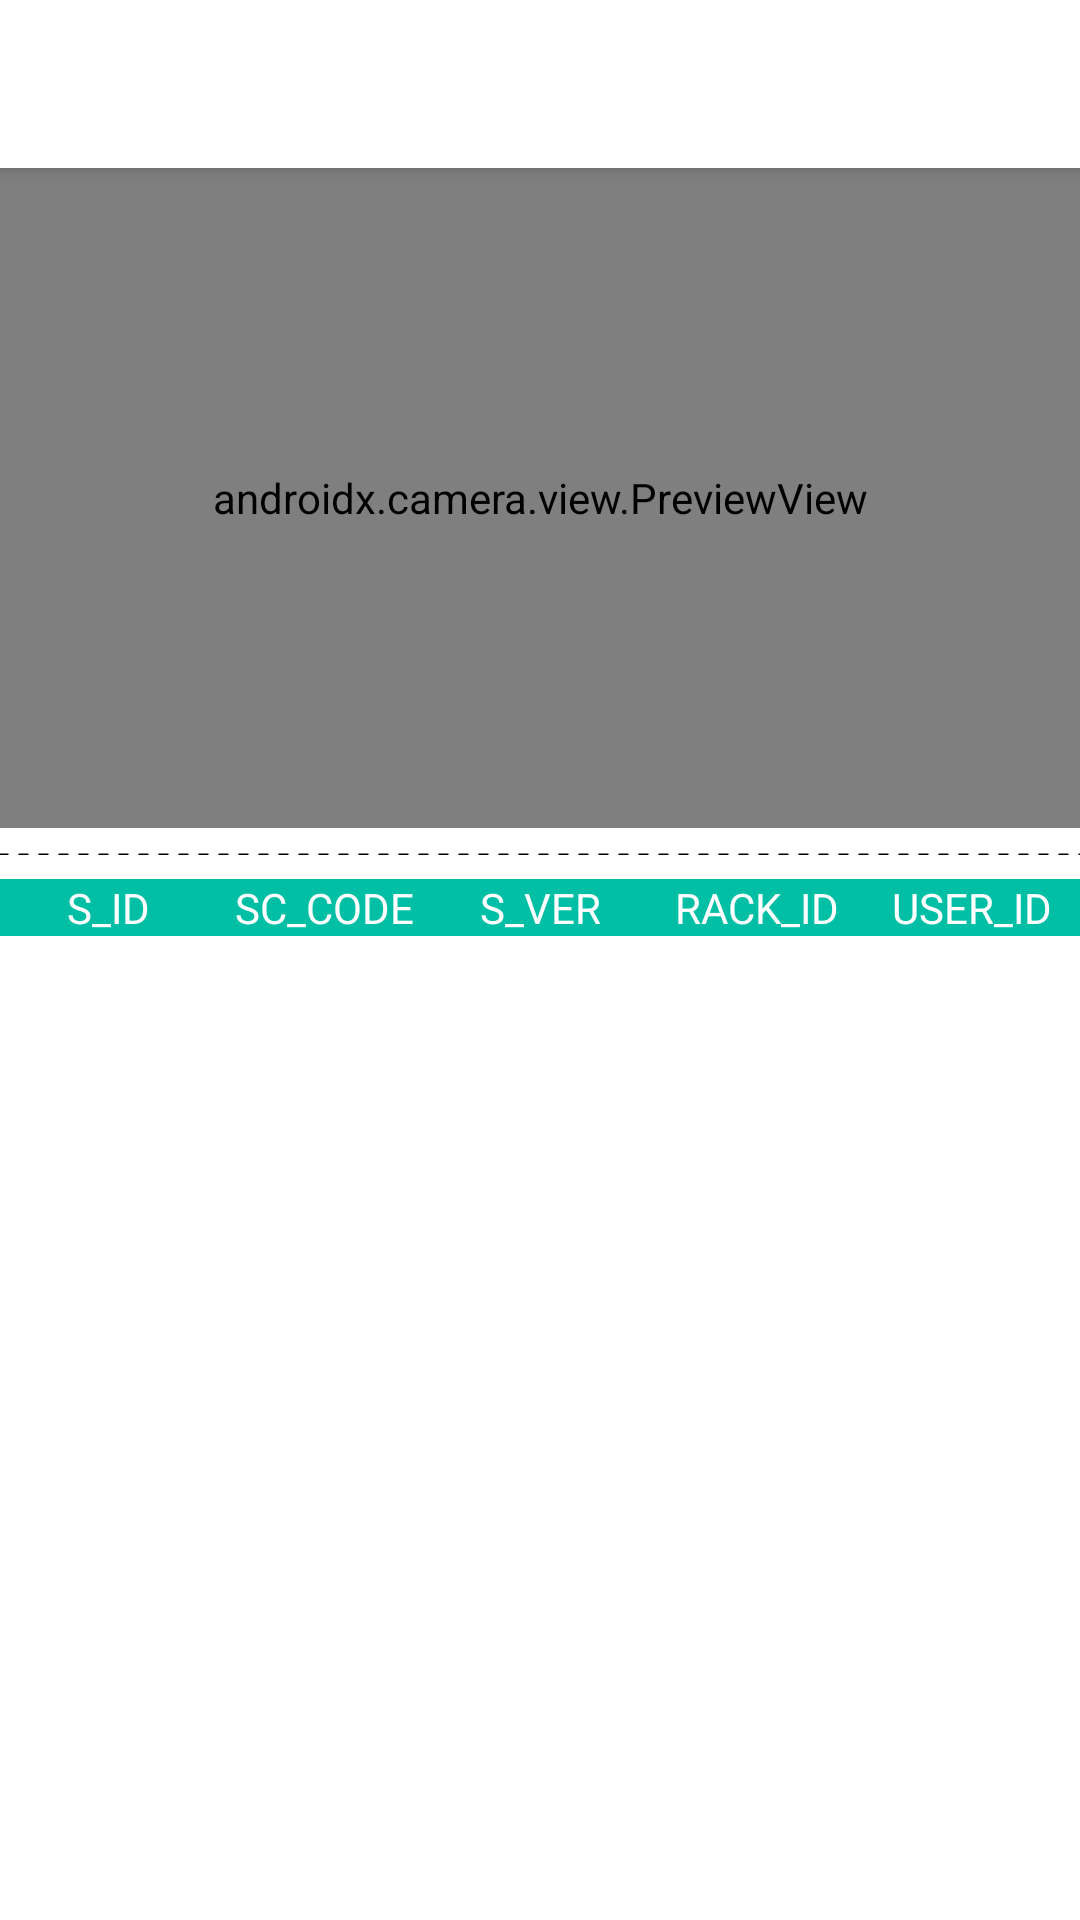

Android layout source for this screen:
<!-- AndroidManifest.xml: application theme Theme.ERPSobytek -->
<!-- res/layout/activity_sample_issuence.xml -->
<?xml version="1.0" encoding="utf-8"?>
<ScrollView xmlns:android="http://schemas.android.com/apk/res/android"
    xmlns:app="http://schemas.android.com/apk/res-auto"
    xmlns:tools="http://schemas.android.com/tools"
    android:layout_width="match_parent"
    android:layout_height="match_parent"
    android:fillViewport="true"
    tools:context=".view.activities.SampleIssuenceActivity">

    <androidx.constraintlayout.widget.ConstraintLayout
        android:layout_width="match_parent"
        android:layout_height="wrap_content">

        <com.google.android.material.appbar.AppBarLayout
            android:layout_width="match_parent"
            android:layout_height="wrap_content"
            app:layout_constraintEnd_toEndOf="parent"
            app:layout_constraintStart_toStartOf="parent"
            app:layout_constraintTop_toTopOf="parent"
            android:id="@+id/app_bar_layout"
            android:background="#fff"
            android:elevation="4dp"
            >

            <androidx.appcompat.widget.Toolbar
                android:id="@+id/toolbar"
                android:layout_width="match_parent"
                android:layout_height="?attr/actionBarSize"
                app:layout_constraintEnd_toEndOf="parent"
                app:layout_constraintStart_toStartOf="parent"
                app:layout_constraintTop_toTopOf="parent"
                android:gravity="center_vertical"
                />
        </com.google.android.material.appbar.AppBarLayout>

        <androidx.camera.view.PreviewView
            android:id="@+id/previewview"
            android:layout_width="match_parent"
            android:layout_height="220dp"
            app:layout_constraintStart_toStartOf="parent"
            app:layout_constraintEnd_toEndOf="parent"
            app:layout_constraintTop_toBottomOf="@id/app_bar_layout"
            />

        <View
            android:layout_width="match_parent"
            android:layout_height="1dp"
            android:background="@drawable/dotted"
            android:id="@+id/border_line"
            app:layout_constraintStart_toStartOf="parent"
            app:layout_constraintEnd_toEndOf="parent"
            app:layout_constraintTop_toBottomOf="@id/previewview"
            android:layout_marginTop="@dimen/eightDpMargin"
            />

        <androidx.appcompat.widget.LinearLayoutCompat
            android:layout_width="match_parent"
            android:layout_height="wrap_content"
            android:orientation="horizontal"
            android:id="@+id/sample_table_headings_layout"
            app:layout_constraintStart_toStartOf="parent"
            app:layout_constraintEnd_toEndOf="parent"
            app:layout_constraintTop_toBottomOf="@id/border_line"
            android:layout_marginTop="@dimen/eightDpMargin"
            >
            <com.google.android.material.textview.MaterialTextView
                android:layout_width="0dp"
                android:layout_height="wrap_content"
                android:layout_weight="1"
                android:gravity="center"
                android:text="S_ID"
                android:background="@color/primary"
                android:textColor="@color/white"
                android:textSize="@dimen/smallTextSize"
                />

            <com.google.android.material.textview.MaterialTextView
                android:layout_width="0dp"
                android:layout_height="wrap_content"
                android:layout_weight="1"
                android:gravity="center"
                android:text="SC_CODE"
                android:background="@color/primary"
                android:textColor="@color/white"
                android:textSize="@dimen/smallTextSize"
                />
            <com.google.android.material.textview.MaterialTextView
                android:layout_width="0dp"
                android:layout_height="wrap_content"
                android:layout_weight="1"
                android:gravity="center"
                android:text="S_VER"
                android:background="@color/primary"
                android:textColor="@color/white"
                android:textSize="@dimen/smallTextSize"
                />
            <com.google.android.material.textview.MaterialTextView
                android:layout_width="0dp"
                android:layout_height="wrap_content"
                android:layout_weight="1"
                android:gravity="center"
                android:text="RACK_ID"
                android:background="@color/primary"
                android:textColor="@color/white"
                android:textSize="@dimen/smallTextSize"
                />

            <com.google.android.material.textview.MaterialTextView
                android:layout_width="0dp"
                android:layout_height="wrap_content"
                android:layout_weight="1"
                android:gravity="center"
                android:text="USER_ID"
                android:background="@color/primary"
                android:textColor="@color/white"
                android:textSize="@dimen/smallTextSize"
                />

        </androidx.appcompat.widget.LinearLayoutCompat>
        <androidx.recyclerview.widget.RecyclerView
            android:layout_width="match_parent"
            android:layout_height="0dp"
            app:layout_constraintStart_toStartOf="parent"
            app:layout_constraintEnd_toEndOf="parent"
            app:layout_constraintTop_toBottomOf="@id/sample_table_headings_layout"
            app:layout_constraintBottom_toBottomOf="parent"
            android:id="@+id/sample_issuence_detail_recyclerview"
            />


    </androidx.constraintlayout.widget.ConstraintLayout>

</ScrollView>
<!-- resources referenced by this layout -->
<resources>
  <color name="primary">#00BFA5</color>
  <color name="white">#FFFFFFFF</color>
  <dimen name="eightDpMargin">8dp</dimen>
  <dimen name="smallTextSize">14sp</dimen>
  <!-- drawable dotted (drawable) -->
  <?xml version="1.0" encoding="utf-8"?>
  <layer-list xmlns:android="http://schemas.android.com/apk/res/android"
      >
  
      <item
          android:bottom="-1dp"
          android:left="-1dp"
          android:right="-1dp"
          android:top="0dp"
          >
          <shape android:shape="line">
              <stroke
                  android:color="@color/black"
                  android:dashWidth="10px"
                  android:dashGap="10px"
                  android:width="1dp"/>
          </shape>
      </item>
  </layer-list>
  <style name="Theme.ERPSobytek" parent="Theme.MaterialComponents.DayNight.NoActionBar">
          
          <item name="colorPrimary">@color/primary</item>
          <item name="colorPrimaryVariant">@color/primary_dark</item>
          <item name="colorOnPrimary">@color/white</item>
          
          <item name="colorSecondary">@color/teal_200</item>
          <item name="colorSecondaryVariant">@color/teal_700</item>
          <item name="colorOnSecondary">@color/black</item>
          
          <item name="android:statusBarColor" tools:targetApi="l">?attr/colorPrimaryVariant</item>
          
      </style>
  <color name="black">#FF000000</color>
  <color name="primary_dark">#028C79</color>
  <color name="teal_200">#FF03DAC5</color>
  <color name="teal_700">#FF018786</color>
</resources>
